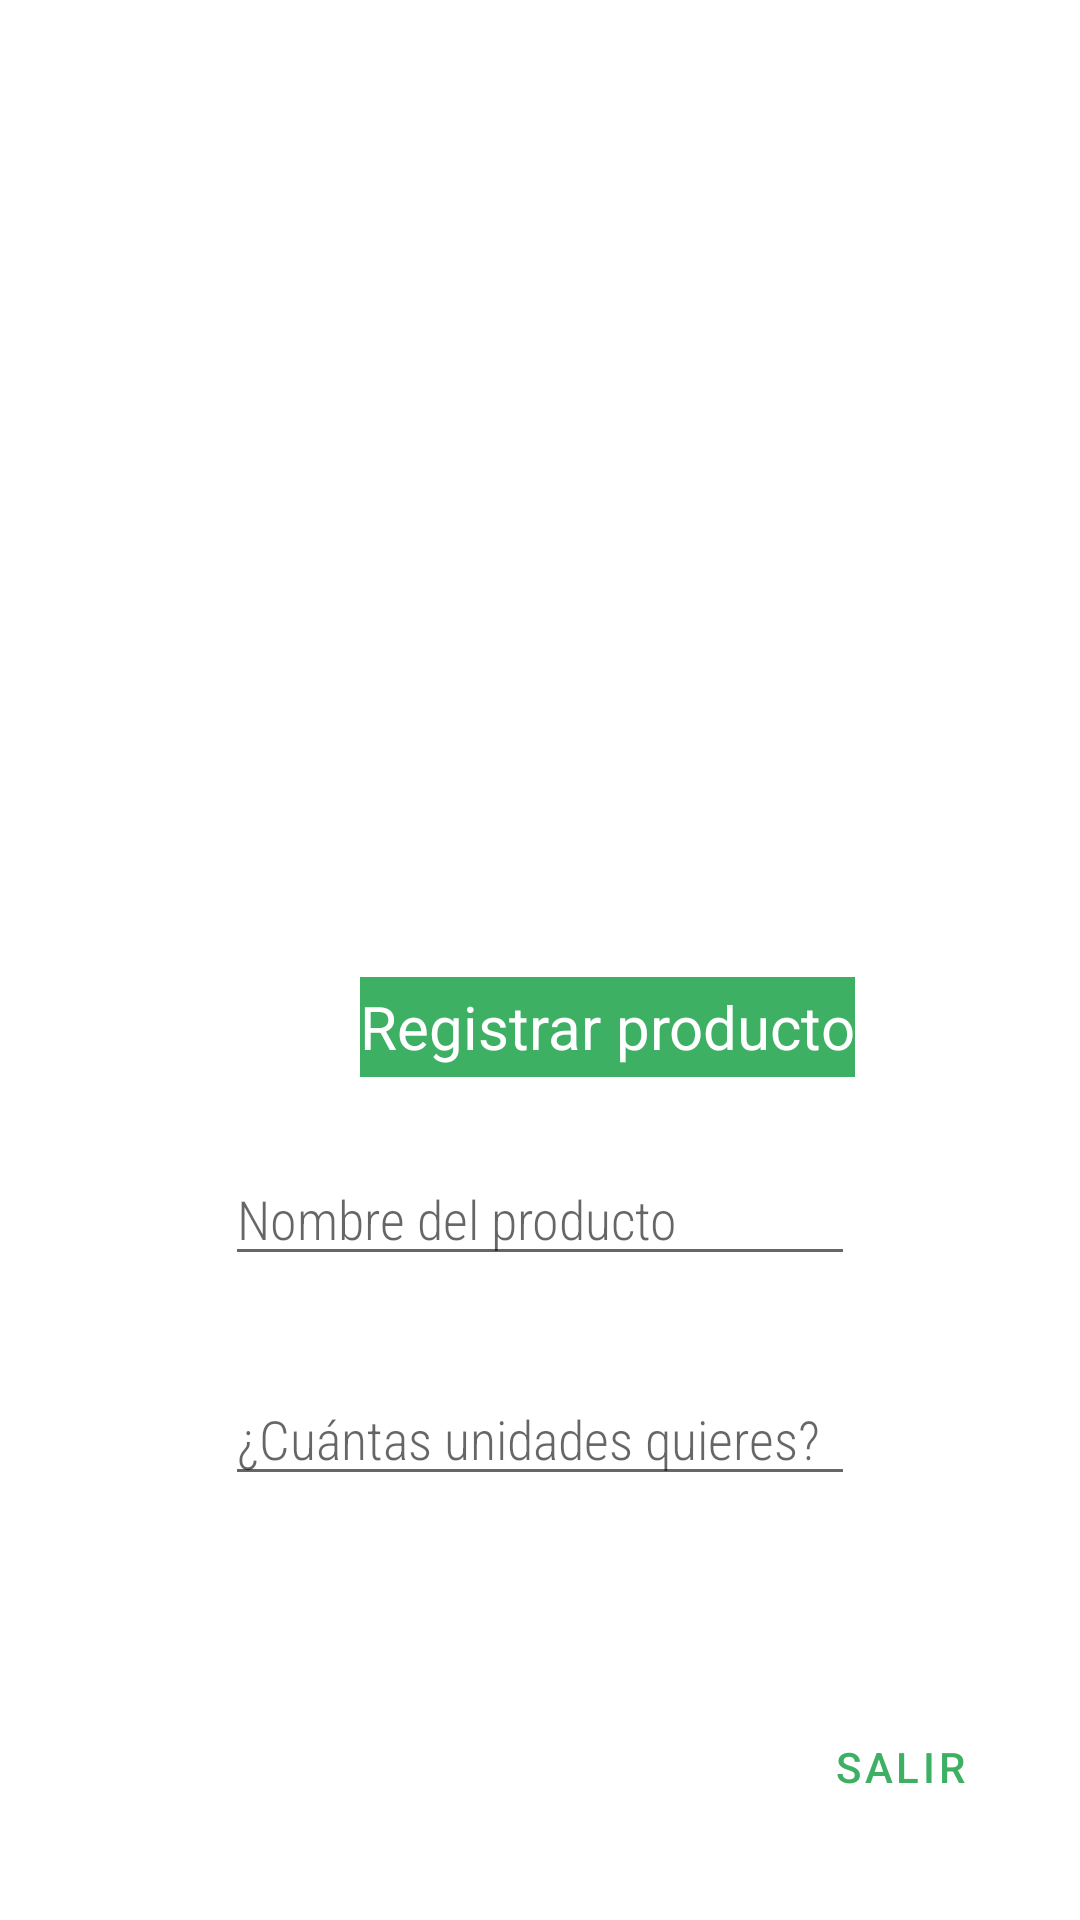

Here is an Android app screen rendered from its layout file. Give the layout XML and the strings, colors and styles it references.
<!-- AndroidManifest.xml: application theme Theme.HitoSergioMarcos -->
<!-- res/layout/activity_alta_producto.xml -->
<?xml version="1.0" encoding="utf-8"?>
<androidx.constraintlayout.widget.ConstraintLayout xmlns:android="http://schemas.android.com/apk/res/android"
    xmlns:app="http://schemas.android.com/apk/res-auto"
    xmlns:tools="http://schemas.android.com/tools"
    android:layout_width="match_parent"
    android:layout_height="match_parent"
    tools:context=".AltaProducto">

    <ImageView
        android:id="@+id/imageView2"
        android:layout_width="wrap_content"
        android:layout_height="wrap_content"
        android:layout_marginBottom="295dp"
        app:layout_constraintBottom_toBottomOf="parent"
        app:layout_constraintStart_toStartOf="parent"
        app:srcCompat="@drawable/logo" />

    <TextView
        android:id="@+id/tv_bienvenida"
        android:layout_width="wrap_content"
        android:layout_height="wrap_content"
        android:layout_marginBottom="43dp"
        android:fontFamily="sans-serif-black"
        android:textSize="24sp"
        android:textStyle="bold"
        app:layout_constraintBottom_toTopOf="@+id/textView6"
        app:layout_constraintEnd_toEndOf="parent"
        app:layout_constraintStart_toStartOf="parent" />

    <TextView
        android:id="@+id/textView6"
        android:layout_width="wrap_content"
        android:layout_height="wrap_content"
        android:layout_marginBottom="25dp"
        android:height="100px"
        android:background="#3EB064"
        android:fontFamily="sans-serif"
        android:gravity="center"
        android:text="Registrar producto"
        android:textColor="#FFFFFF"
        android:textSize="20sp"
        app:layout_constraintBottom_toTopOf="@+id/etNombreProducto"
        app:layout_constraintEnd_toEndOf="@+id/etNombreProducto" />

    <EditText
        android:id="@+id/etCantidadProducto"
        android:layout_width="wrap_content"
        android:layout_height="wrap_content"
        android:layout_marginTop="32dp"
        android:ems="10"
        android:fontFamily="sans-serif-condensed-light"
        android:hint="¿Cuántas unidades quieres?"
        android:inputType="number"
        app:layout_constraintStart_toStartOf="@+id/etNombreProducto"
        app:layout_constraintTop_toBottomOf="@+id/etNombreProducto" />

    <EditText
        android:id="@+id/etNombreProducto"
        android:layout_width="wrap_content"
        android:layout_height="wrap_content"
        android:layout_marginTop="39dp"
        android:ems="10"
        android:fontFamily="sans-serif-condensed-light"
        android:hint="Nombre del producto"
        android:inputType="textPersonName"
        app:layout_constraintEnd_toEndOf="parent"
        app:layout_constraintStart_toStartOf="parent"
        app:layout_constraintTop_toBottomOf="@+id/imageView2" />

    <Button
        android:id="@+id/btnEnviar"
        style="?attr/materialButtonOutlinedStyle"
        android:layout_width="wrap_content"
        android:layout_height="wrap_content"
        android:layout_marginBottom="27dp"
        android:backgroundTint="#3EB064"
        android:text="Enviar"
        android:textColor="#FFFFFF"
        app:cornerRadius="20dp"
        app:layout_constraintBottom_toBottomOf="parent"
        app:layout_constraintEnd_toEndOf="parent"
        app:layout_constraintStart_toStartOf="parent" />

    <Button
        android:id="@+id/btnSalir"
        style="?attr/materialButtonOutlinedStyle"
        android:layout_width="wrap_content"
        android:layout_height="wrap_content"
        android:layout_marginEnd="16dp"
        android:layout_marginBottom="27dp"
        android:text="Salir"
        android:textColor="#3EB064"
        app:cornerRadius="20dp"
        app:layout_constraintBottom_toBottomOf="parent"
        app:layout_constraintEnd_toEndOf="parent" />
</androidx.constraintlayout.widget.ConstraintLayout>
<!-- resources referenced by this layout -->
<resources>
  <style name="Theme.HitoSergioMarcos" parent="Theme.MaterialComponents.DayNight.DarkActionBar">
          
          <item name="colorPrimary">@color/purple_500</item>
          <item name="colorPrimaryVariant">@color/purple_700</item>
          <item name="colorOnPrimary">@color/white</item>
          
          <item name="colorSecondary">@color/teal_200</item>
          <item name="colorSecondaryVariant">@color/teal_700</item>
          <item name="colorOnSecondary">@color/black</item>
          
          <item name="android:statusBarColor">?attr/colorPrimaryVariant</item>
          
      </style>
  <!-- not gathered from this repository: default colours our renderer supplied (Android Studio template values) -->
  <color name="purple_500">#FF6200EE</color>
  <color name="purple_700">#FF3700B3</color>
  <color name="teal_200">#FF03DAC5</color>
  <color name="teal_700">#FF018786</color>
  <color name="black">#FF000000</color>
  <color name="white">#FFFFFFFF</color>
</resources>
